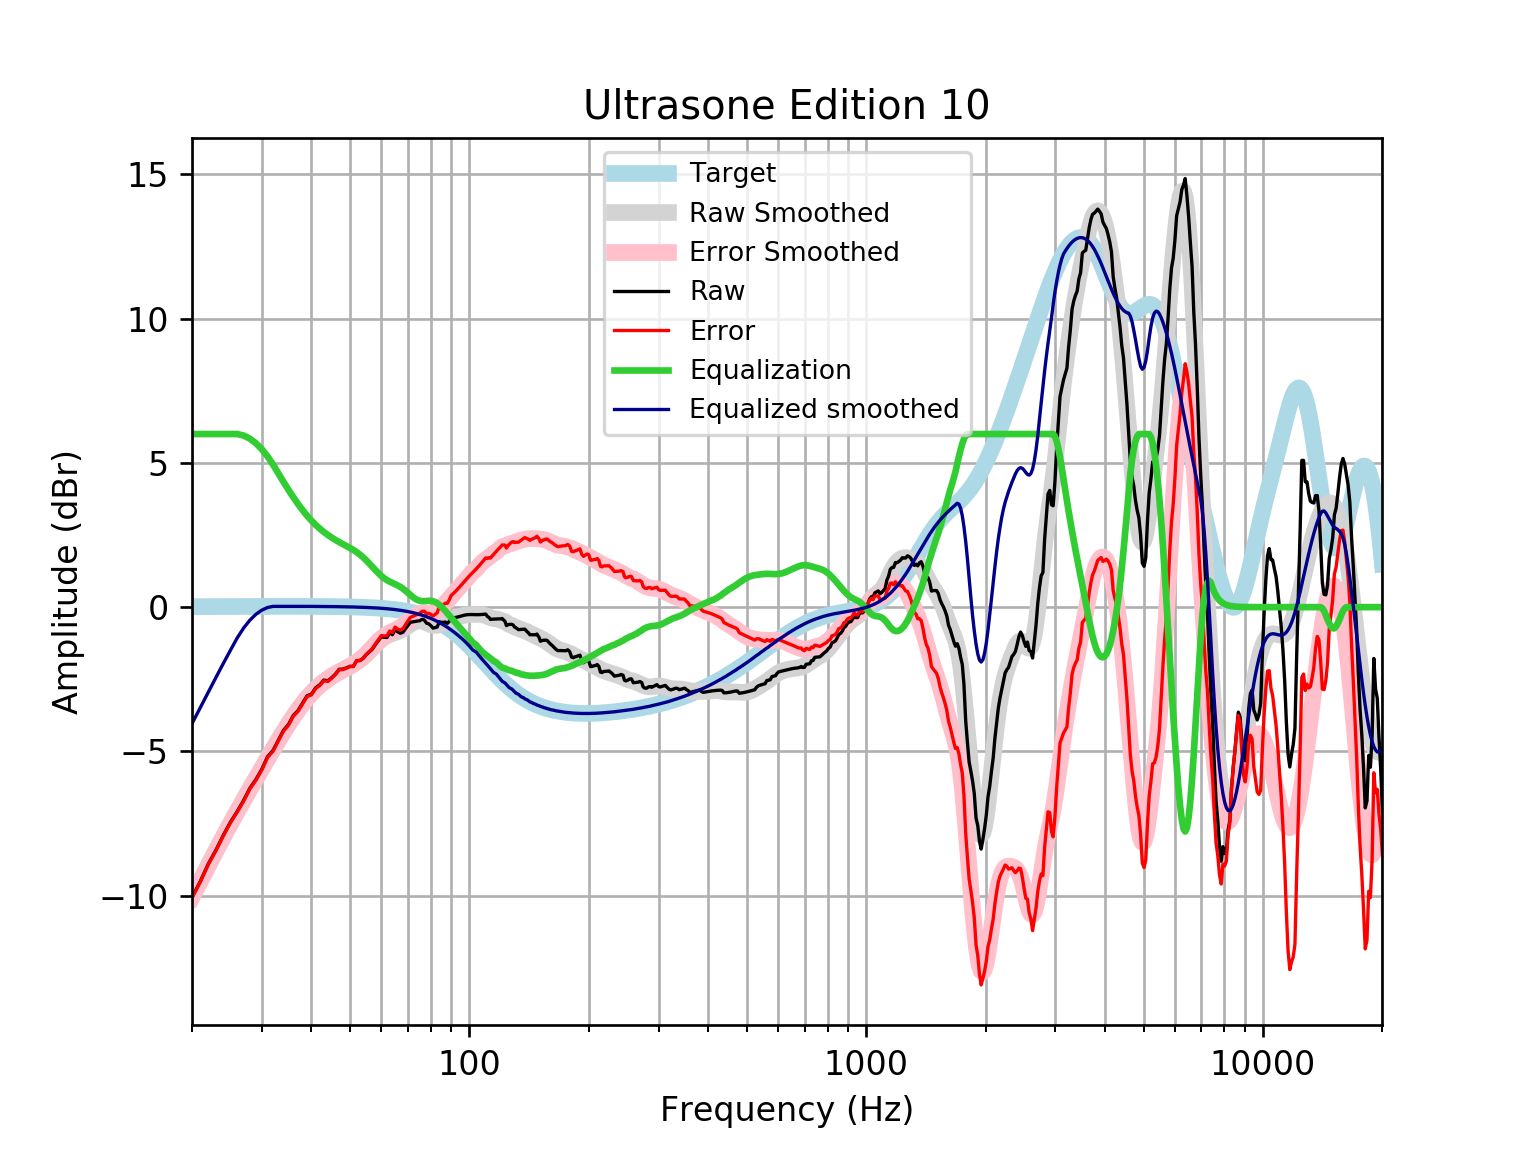

The data file committed next to this chart (first rows):
frequency, raw, error, smoothed, error_smoothed, equalization, equalized_raw, equalized_smoothed, target
20, -10.06, -10.08, -10.04, -10.05, 6, -4.059, -4.037, 0.01648
21, -9.497, -9.514, -9.473, -9.491, 6.0, -3.497, -3.473, 0.01765
22, -8.889, -8.908, -8.937, -8.955, 6.0, -2.889, -2.937, 0.01876
23, -8.411, -8.431, -8.427, -8.447, 6.0, -2.411, -2.427, 0.01983
24, -7.898, -7.919, -7.945, -7.966, 6, -1.898, -1.945, 0.02084
25, -7.45, -7.472, -7.492, -7.514, 6, -1.45, -1.492, 0.02179
26, -7.08, -7.103, -7.066, -7.089, 6, -1.08, -1.066, 0.02269
27, -6.69, -6.714, -6.665, -6.688, 5.946, -0.744, -0.7181, 0.02353
28, -6.269, -6.293, -6.284, -6.308, 5.837, -0.4324, -0.4475, 0.02431
29, -5.967, -5.992, -5.921, -5.946, 5.676, -0.2911, -0.2449, 0.02502
30, -5.613, -5.639, -5.573, -5.599, 5.471, -0.1423, -0.1023, 0.02566
31, -5.184, -5.21, -5.238, -5.265, 5.225, 0.0411, -0.01321, 0.02622
32, -4.969, -4.996, -4.917, -4.943, 4.943, -0.02571, 0.02668, 0.02668
33, -4.616, -4.643, -4.609, -4.636, 4.636, 0.01981, 0.02704, 0.02704
34, -4.271, -4.299, -4.316, -4.343, 4.343, 0.07193, 0.02728, 0.02728
35, -4.067, -4.095, -4.04, -4.068, 4.068, 0.0002817, 0.0274, 0.0274
36, -3.756, -3.783, -3.784, -3.811, 3.811, 0.05563, 0.02739, 0.02739
37, -3.584, -3.611, -3.548, -3.575, 3.575, -0.008727, 0.02723, 0.02723
38, -3.327, -3.354, -3.334, -3.361, 3.361, 0.03444, 0.02691, 0.02692
39, -3.072, -3.098, -3.143, -3.17, 3.17, 0.09749, 0.02643, 0.02644
40, -3.014, -3.04, -2.974, -2.999, 2.999, -0.01482, 0.02578, 0.02579
41, -2.795, -2.82, -2.825, -2.849, 2.849, 0.05469, 0.02495, 0.02496
42, -2.688, -2.712, -2.694, -2.718, 2.718, 0.02987, 0.02393, 0.02393
43, -2.527, -2.549, -2.58, -2.602, 2.602, 0.07556, 0.02272, 0.02272
44, -2.555, -2.576, -2.479, -2.5, 2.5, -0.05484, 0.0213, 0.0213
45, -2.443, -2.462, -2.39, -2.409, 2.409, -0.03342, 0.01968, 0.01967
46, -2.316, -2.334, -2.31, -2.328, 2.328, 0.01123, 0.01785, 0.01783
47, -2.152, -2.167, -2.238, -2.253, 2.253, 0.1016, 0.01579, 0.01577
48, -2.149, -2.162, -2.171, -2.184, 2.184, 0.0356, 0.0135, 0.01347
49, -2.106, -2.117, -2.107, -2.118, 2.118, 0.01199, 0.01097, 0.01094
50, -2.051, -2.059, -2.044, -2.052, 2.052, 0.001035, 0.008186, 0.008144
51, -2.053, -2.058, -1.977, -1.982, 1.982, -0.07036, 0.005126, 0.00508
52, -1.853, -1.854, -1.904, -1.906, 1.906, 0.0534, 0.001774, 0.001724
53, -1.851, -1.849, -1.823, -1.821, 1.821, -0.0305, -0.001894, -0.001946
54, -1.774, -1.768, -1.732, -1.726, 1.726, -0.04791, -0.005905, -0.005958
55, -1.644, -1.634, -1.631, -1.621, 1.621, -0.02321, -0.01029, -0.01034
56, -1.549, -1.534, -1.524, -1.509, 1.509, -0.03969, -0.01508, -0.01514
57, -1.449, -1.429, -1.415, -1.394, 1.394, -0.05444, -0.02033, -0.02038
58, -1.293, -1.267, -1.308, -1.282, 1.282, -0.01101, -0.02607, -0.02611
59, -1.16, -1.128, -1.209, -1.177, 1.177, 0.0163, -0.03234, -0.03238
60, -1.026, -0.9872, -1.122, -1.083, 1.083, 0.05628, -0.03921, -0.03925
61, -1.046, -0.9994, -1.049, -1.003, 1.003, -0.0434, -0.04672, -0.04675
62, -1.049, -0.9937, -0.9919, -0.937, 0.937, -0.1116, -0.05494, -0.05496
63, -0.8903, -0.8264, -0.9473, -0.8834, 0.8834, -0.006926, -0.06392, -0.06393
64, -0.9526, -0.8788, -0.9118, -0.838, 0.838, -0.1145, -0.07372, -0.07373
65, -0.7759, -0.6915, -0.8801, -0.7957, 0.7957, 0.0198, -0.0844, -0.08441
66, -0.8579, -0.7619, -0.8473, -0.7513, 0.7513, -0.1066, -0.09604, -0.09603
67, -0.9037, -0.795, -0.8091, -0.7004, 0.7004, -0.2033, -0.1087, -0.1087
68, -0.8705, -0.7481, -0.7632, -0.6408, 0.6408, -0.2296, -0.1224, -0.1224
69, -0.7488, -0.6116, -0.71, -0.5727, 0.5727, -0.1761, -0.1372, -0.1372
70, -0.6387, -0.4855, -0.6521, -0.4988, 0.4988, -0.1399, -0.1533, -0.1533
71, -0.5255, -0.355, -0.5945, -0.4239, 0.4239, -0.1017, -0.1706, -0.1706
72, -0.5103, -0.3211, -0.5429, -0.3537, 0.3537, -0.1566, -0.1892, -0.1892
73, -0.4949, -0.2857, -0.5031, -0.2939, 0.2939, -0.201, -0.2092, -0.2092
74, -0.4812, -0.2506, -0.4794, -0.2488, 0.2488, -0.2324, -0.2306, -0.2305
75, -0.4705, -0.217, -0.4738, -0.2203, 0.2203, -0.2501, -0.2535, -0.2534
76, -0.4225, -0.1447, -0.4855, -0.2077, 0.2077, -0.2148, -0.2778, -0.2778
77, -0.4451, -0.1414, -0.5109, -0.2072, 0.2072, -0.238, -0.3037, -0.3037
78, -0.5553, -0.2241, -0.5443, -0.2131, 0.2131, -0.3422, -0.3312, -0.3312
79, -0.5766, -0.2163, -0.579, -0.2186, 0.2186, -0.3579, -0.3604, -0.3603
... 553 more rows
